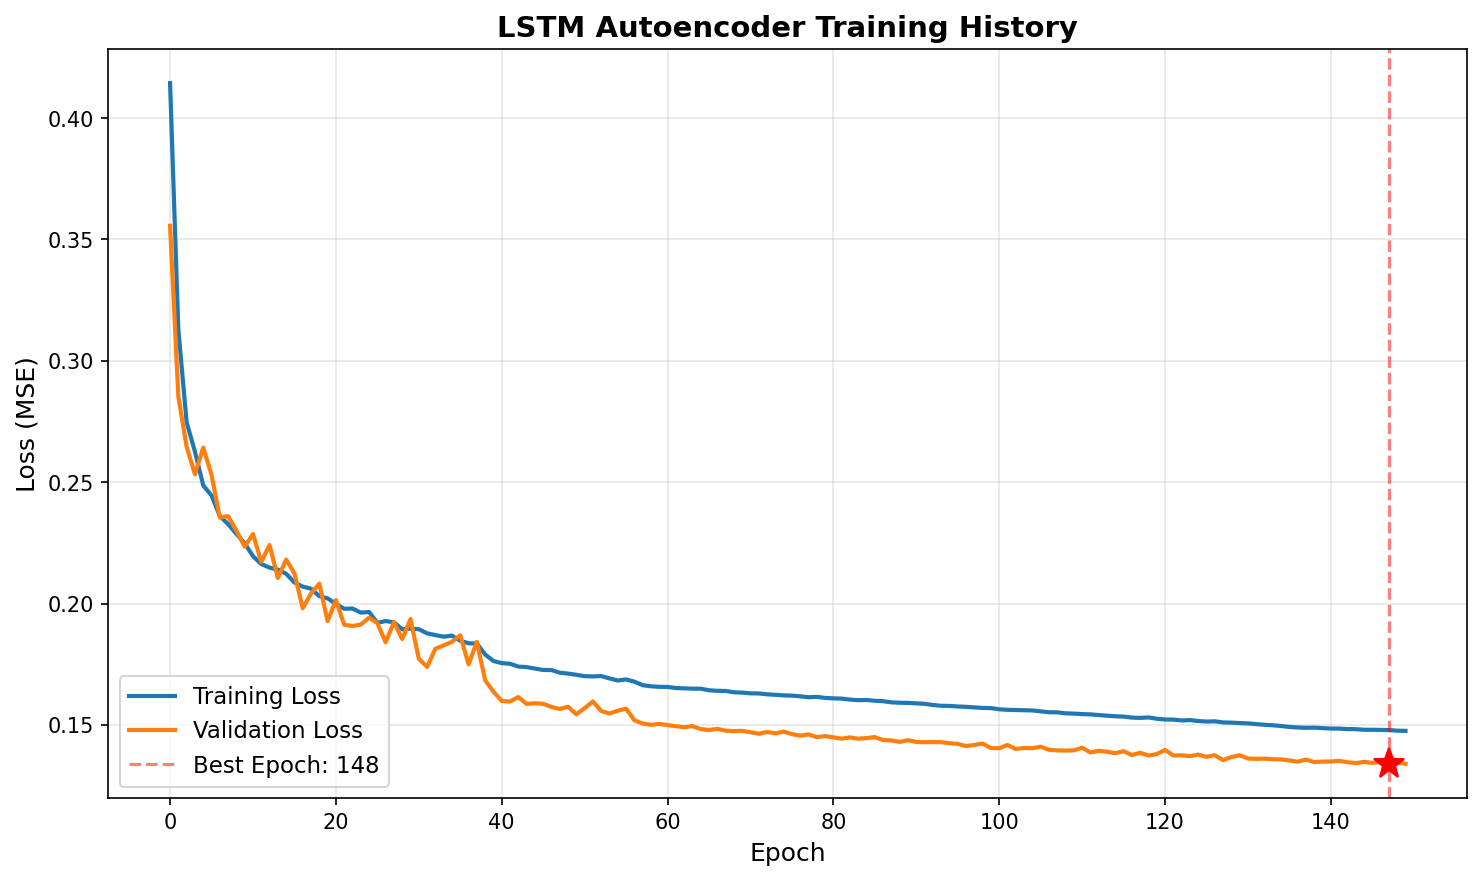

Source data for this figure (header and first rows):
epoch, train_loss, val_loss, train_mae, val_mae
1, 0.4144, 0.3556, 0.4391, 0.3945
2, 0.3127, 0.2852, 0.3614, 0.3243
3, 0.2747, 0.2645, 0.3281, 0.3055
4, 0.2626, 0.2533, 0.3171, 0.2978
5, 0.2487, 0.2643, 0.3042, 0.3126
6, 0.2445, 0.253, 0.3007, 0.2995
7, 0.2361, 0.2354, 0.2911, 0.2772
8, 0.2328, 0.236, 0.2883, 0.2802
9, 0.2287, 0.23, 0.2842, 0.2755
10, 0.2248, 0.2235, 0.2784, 0.2607
11, 0.2196, 0.2287, 0.2724, 0.2663
12, 0.2163, 0.2172, 0.2693, 0.2595
13, 0.2148, 0.2241, 0.2679, 0.2616
14, 0.214, 0.2105, 0.2667, 0.2417
15, 0.2123, 0.2181, 0.2637, 0.2576
16, 0.2087, 0.2125, 0.2611, 0.2556
17, 0.207, 0.1981, 0.2584, 0.2309
18, 0.2062, 0.2042, 0.2566, 0.23
19, 0.2031, 0.2082, 0.2531, 0.2482
20, 0.2022, 0.1928, 0.252, 0.2202
21, 0.1999, 0.2015, 0.2497, 0.2399
22, 0.1979, 0.1913, 0.2479, 0.2192
23, 0.198, 0.1908, 0.2475, 0.2226
24, 0.1963, 0.1914, 0.245, 0.2247
25, 0.1966, 0.1942, 0.2466, 0.2268
26, 0.192, 0.192, 0.24, 0.222
27, 0.1928, 0.1841, 0.2404, 0.2147
28, 0.1923, 0.1924, 0.2406, 0.2268
29, 0.1894, 0.1854, 0.2369, 0.2126
30, 0.1897, 0.1936, 0.2377, 0.2294
31, 0.1895, 0.1773, 0.2373, 0.2026
32, 0.1877, 0.1739, 0.2363, 0.1979
33, 0.187, 0.1814, 0.2341, 0.2063
34, 0.1864, 0.1828, 0.2331, 0.218
35, 0.1868, 0.1843, 0.2345, 0.2122
36, 0.1847, 0.187, 0.2322, 0.21
37, 0.1837, 0.175, 0.2309, 0.2058
38, 0.1835, 0.1843, 0.231, 0.2127
39, 0.179, 0.1684, 0.2241, 0.1936
40, 0.1764, 0.1637, 0.2206, 0.1782
41, 0.1755, 0.1599, 0.2191, 0.1725
42, 0.1752, 0.1597, 0.2183, 0.1718
43, 0.1741, 0.1615, 0.2175, 0.1721
44, 0.1738, 0.1587, 0.2174, 0.1726
45, 0.1732, 0.159, 0.2165, 0.1721
46, 0.1727, 0.1587, 0.2159, 0.1697
47, 0.1726, 0.1574, 0.2155, 0.1697
48, 0.1715, 0.1566, 0.2148, 0.1657
49, 0.1712, 0.1575, 0.2143, 0.1734
50, 0.1707, 0.1544, 0.214, 0.1656
51, 0.1701, 0.1569, 0.2133, 0.167
52, 0.17, 0.1597, 0.2136, 0.1721
53, 0.1701, 0.1558, 0.2131, 0.1638
54, 0.1692, 0.1547, 0.2122, 0.1678
55, 0.1683, 0.1559, 0.2119, 0.167
56, 0.1688, 0.1567, 0.2119, 0.1692
57, 0.1678, 0.1519, 0.2103, 0.1631
58, 0.1664, 0.1506, 0.2091, 0.1596
59, 0.1659, 0.1501, 0.2088, 0.1583
60, 0.1657, 0.1504, 0.2085, 0.1584
... 90 more rows
